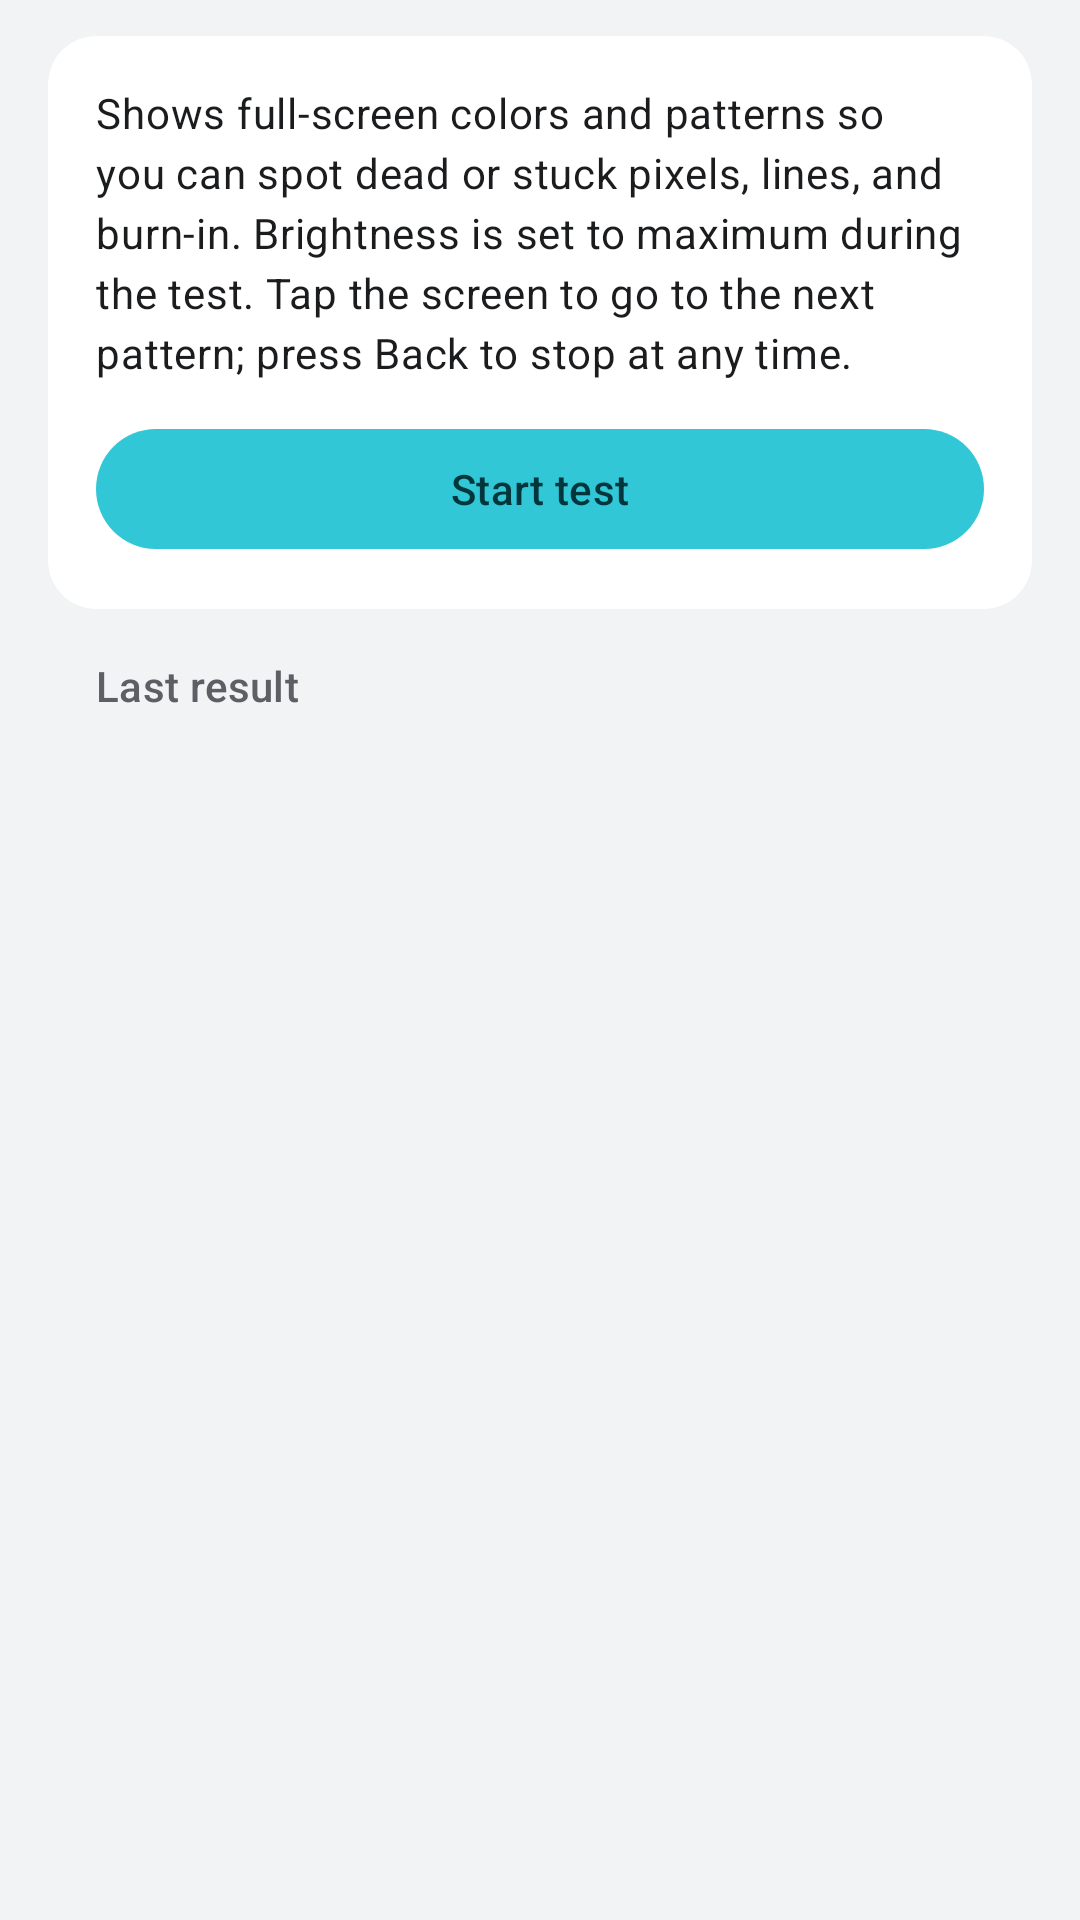

Here is an Android app screen rendered from its layout file. Give the layout XML and the strings, colors and styles it references.
<!-- AndroidManifest.xml: activity theme Theme.DeviceInfo.ScreenTest -->
<!-- res/layout/fragment_screen_test.xml -->
<?xml version="1.0" encoding="utf-8"?>
<LinearLayout xmlns:android="http://schemas.android.com/apk/res/android"
    xmlns:app="http://schemas.android.com/apk/res-auto"
    xmlns:tools="http://schemas.android.com/tools"
    android:layout_width="match_parent"
    android:layout_height="match_parent"
    android:background="?android:attr/colorBackground"
    android:orientation="vertical"
    android:paddingHorizontal="@dimen/mediumGap"
    android:paddingTop="@dimen/smallGap">

    <com.google.android.material.card.MaterialCardView
        android:layout_width="match_parent"
        android:layout_height="wrap_content">

        <LinearLayout
            android:layout_width="match_parent"
            android:layout_height="wrap_content"
            android:orientation="vertical"
            android:padding="@dimen/mediumGap">

            <TextView
                android:layout_width="match_parent"
                android:layout_height="wrap_content"
                android:text="@string/screen_test_description"
                android:textAppearance="?attr/textAppearanceBodyMedium"
                android:textColor="?attr/colorOnSurface" />

            <com.google.android.material.button.MaterialButton
                android:id="@+id/start_button"
                android:layout_width="match_parent"
                android:layout_height="wrap_content"
                android:layout_marginTop="@dimen/smallGap"
                android:text="@string/screen_test_start" />
        </LinearLayout>
    </com.google.android.material.card.MaterialCardView>

    <TextView
        android:layout_width="match_parent"
        android:layout_height="wrap_content"
        android:paddingHorizontal="@dimen/mediumGap"
        android:paddingTop="@dimen/mediumGap"
        android:paddingBottom="@dimen/smallGap"
        android:text="@string/screen_test_last_result"
        android:textAppearance="?attr/textAppearanceTitleSmall"
        android:textColor="?attr/colorOnSurfaceVariant" />

    <androidx.recyclerview.widget.RecyclerView
        android:id="@+id/result_list"
        android:layout_width="match_parent"
        android:layout_height="0dp"
        android:layout_weight="1"
        android:clipToPadding="false"
        android:paddingBottom="@dimen/mediumGap"
        app:layoutManager="androidx.recyclerview.widget.LinearLayoutManager"
        tools:listitem="@layout/item_info_row" />
</LinearLayout>
<!-- res/layout/item_info_row.xml (included above) -->
<?xml version="1.0" encoding="utf-8"?>
<LinearLayout xmlns:android="http://schemas.android.com/apk/res/android"
    xmlns:app="http://schemas.android.com/apk/res-auto"
    xmlns:tools="http://schemas.android.com/tools"
    android:layout_width="match_parent"
    android:layout_height="wrap_content"
    android:orientation="vertical"
    tools:background="@drawable/bg_row_single">

    <LinearLayout
        android:layout_width="match_parent"
        android:layout_height="wrap_content"
        android:background="?attr/selectableItemBackground"
        android:baselineAligned="false"
        android:duplicateParentState="true"
        android:minHeight="@dimen/rowMinHeight"
        android:orientation="horizontal"
        android:paddingHorizontal="@dimen/mediumGap"
        android:paddingVertical="@dimen/smallGap">

        <TextView
            android:id="@+id/name_text"
            android:layout_width="0dp"
            android:layout_height="wrap_content"
            android:layout_gravity="top"
            android:layout_marginEnd="@dimen/smallGap"
            android:layout_weight="0.42"
            android:textAppearance="?attr/textAppearanceBodyMedium"
            android:textColor="?attr/colorOnSurfaceVariant"
            tools:text="Model" />

        <LinearLayout
            android:layout_width="0dp"
            android:layout_height="wrap_content"
            android:layout_weight="0.58"
            android:orientation="vertical">

            <LinearLayout
                android:layout_width="match_parent"
                android:layout_height="wrap_content"
                android:gravity="center_vertical"
                android:orientation="horizontal">

                <TextView
                    android:id="@+id/value_text"
                    android:layout_width="0dp"
                    android:layout_height="wrap_content"
                    android:layout_weight="1"
                    android:textAppearance="@style/TextAppearance.DeviceInfo.RowValue"
                    android:textColor="?attr/colorOnSurface"
                    android:textIsSelectable="false"
                    tools:text="SM-N950U1" />

                <ImageView
                    android:id="@+id/action_icon"
                    android:layout_width="@dimen/rowActionIconSize"
                    android:layout_height="@dimen/rowActionIconSize"
                    android:layout_marginStart="@dimen/tinyGap"
                    android:importantForAccessibility="no"
                    android:visibility="gone"
                    app:tint="?attr/colorPrimaryOnBackground"
                    tools:src="@drawable/ic_chevron_right"
                    tools:visibility="visible" />
            </LinearLayout>

            <com.google.android.material.progressindicator.LinearProgressIndicator
                android:id="@+id/progress_indicator"
                android:layout_width="match_parent"
                android:layout_height="wrap_content"
                android:layout_marginTop="@dimen/tinyGap"
                android:visibility="gone"
                app:indicatorColor="?attr/colorSecondary"
                app:trackCornerRadius="@dimen/tinyGap"
                app:trackThickness="@dimen/tinyGap"
                tools:progress="60"
                tools:visibility="visible" />
        </LinearLayout>
    </LinearLayout>

    <View
        android:id="@+id/divider"
        android:layout_width="match_parent"
        android:layout_height="@dimen/dividerHeight"
        android:layout_marginHorizontal="@dimen/mediumGap"
        android:background="?attr/colorOutlineVariant" />
</LinearLayout>
<!-- resources referenced by this layout -->
<resources>
  <dimen name="dividerHeight">1dp</dimen>
  <dimen name="mediumGap">16dp</dimen>
  <dimen name="rowActionIconSize">18dp</dimen>
  <dimen name="rowMinHeight">48dp</dimen>
  <dimen name="smallGap">12dp</dimen>
  <dimen name="tinyGap">4dp</dimen>
  <!-- drawable bg_row_single (drawable) -->
  <?xml version="1.0" encoding="utf-8"?>
  <shape xmlns:android="http://schemas.android.com/apk/res/android" android:shape="rectangle">
      <solid android:color="?attr/colorSurface" />
      <corners android:radius="@dimen/cardCornerRadius" />
  </shape>
  <string name="screen_test_description">Shows full-screen colors and patterns so you can spot dead or stuck pixels, lines, and burn-in. Brightness is set to maximum during the test. Tap the screen to go to the next pattern; press Back to stop at any time.</string>
  <string name="screen_test_last_result">Last result</string>
  <string name="screen_test_start">Start test</string>
  <style name="TextAppearance.DeviceInfo.RowValue" parent="TextAppearance.Material3.BodyMedium">
          <item name="android:fontFamily">sans-serif-medium</item>
          <item name="android:textSize">15sp</item>
      </style>
  <style name="Theme.DeviceInfo.ScreenTest">
          <item name="android:windowBackground">@android:color/black</item>
      </style>
  <dimen name="cardCornerRadius">16dp</dimen>
</resources>
